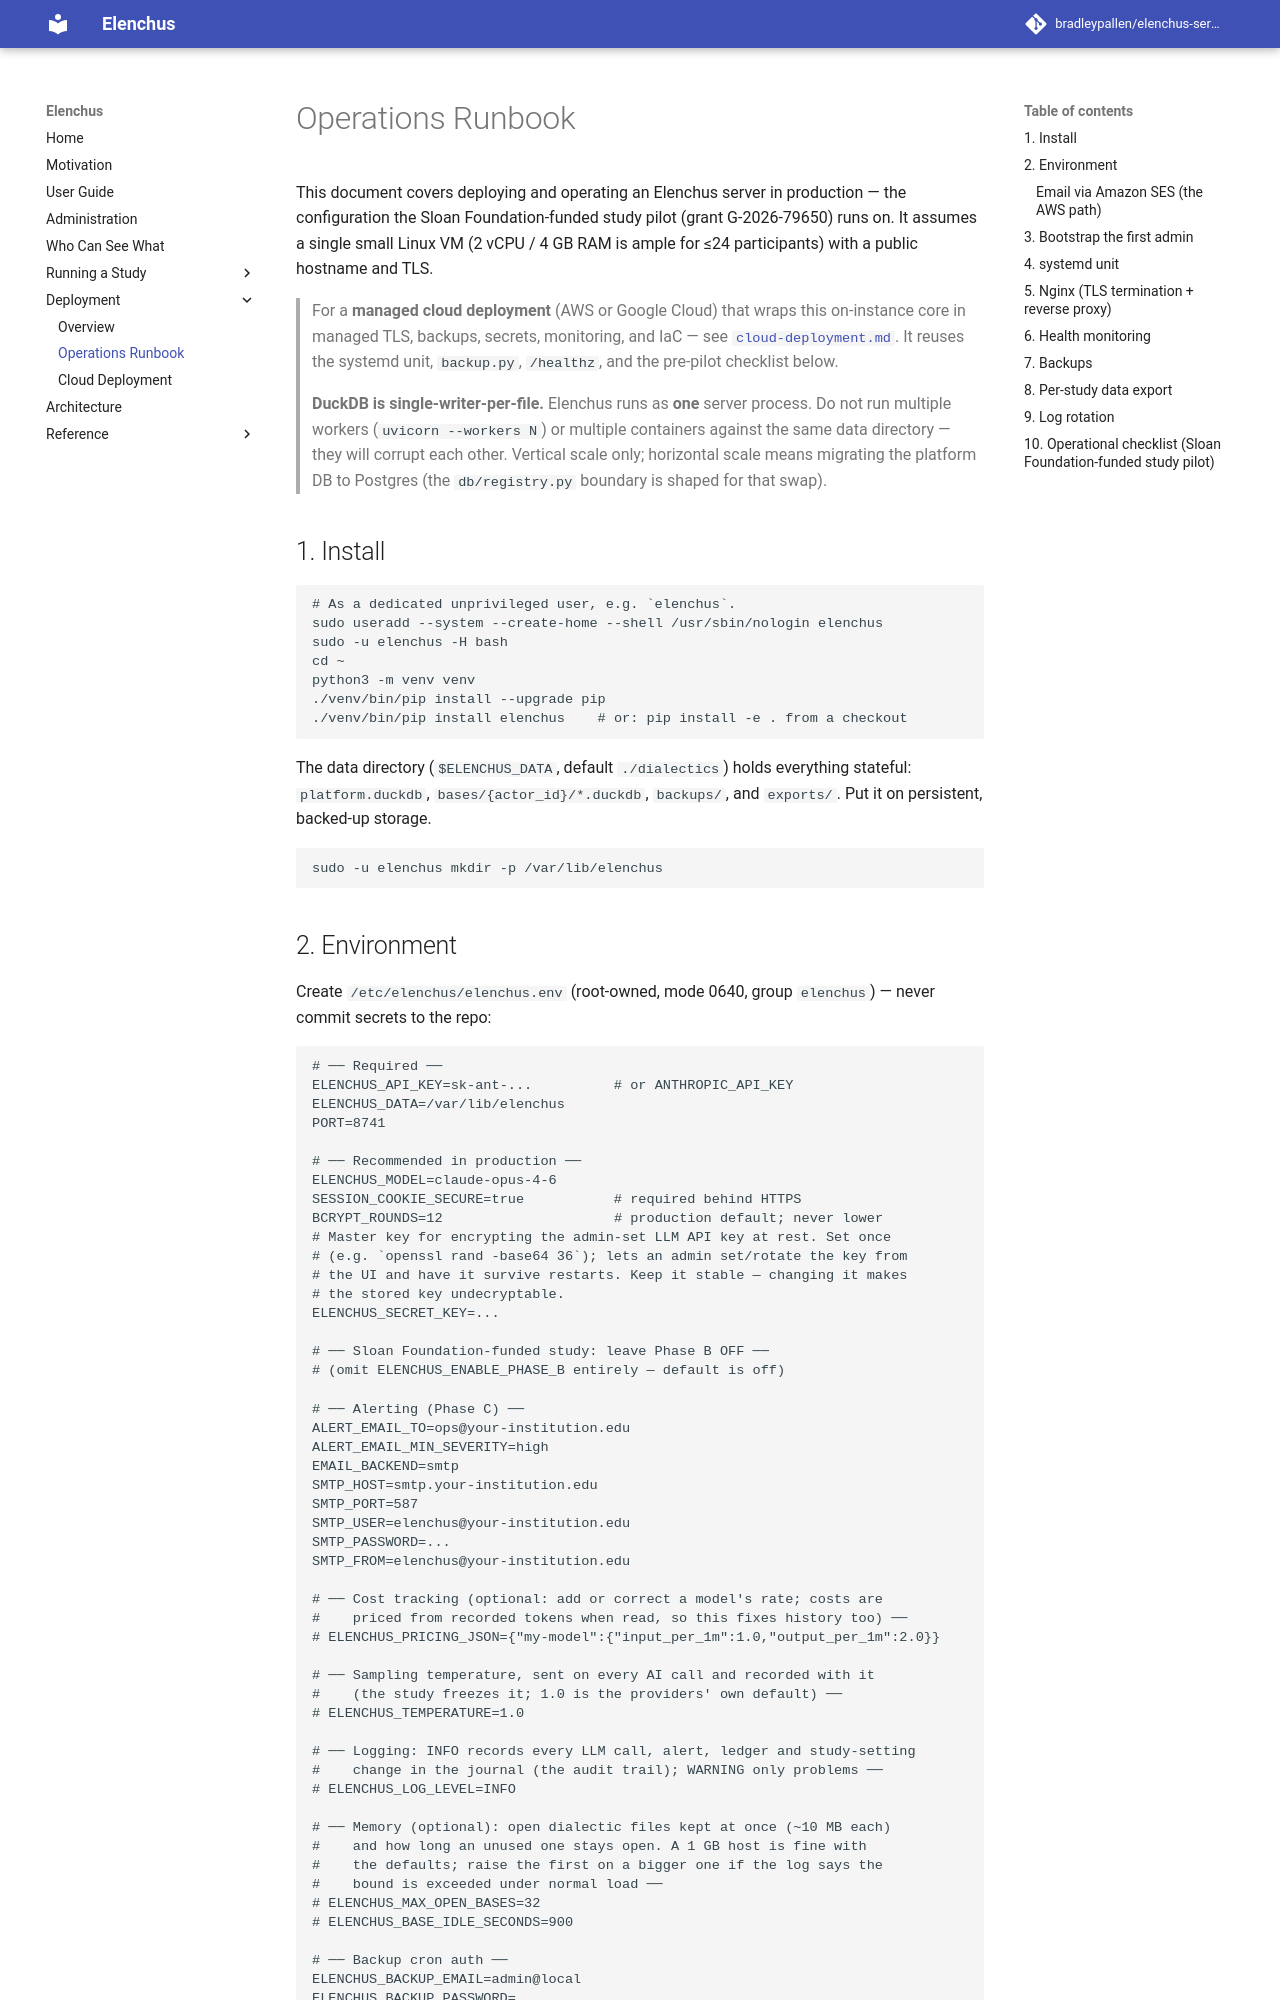

repository: bradleypallen/elenchus-server · page: OPERATIONS/index.html · generator: mkdocs

# Operations Runbook

This document covers deploying and operating an Elenchus server in
production — the configuration the Sloan Foundation-funded study pilot
(grant G-2026-79650) runs on. It
assumes a single small Linux VM (2 vCPU / 4 GB RAM is ample for ≤24
participants) with a public hostname and TLS.

> For a **managed cloud deployment** (AWS or Google Cloud) that wraps
> this on-instance core in managed TLS, backups, secrets, monitoring,
> and IaC — see [`cloud-deployment.md`](cloud-deployment.md). It reuses
> the systemd unit, `backup.py`, `/healthz`, and the pre-pilot checklist
> below.

> **DuckDB is single-writer-per-file.** Elenchus runs as **one**
> server process. Do not run multiple workers (`uvicorn --workers N`)
> or multiple containers against the same data directory — they will
> corrupt each other. Vertical scale only; horizontal scale means
> migrating the platform DB to Postgres (the `db/registry.py`
> boundary is shaped for that swap).

## 1. Install

```bash
# As a dedicated unprivileged user, e.g. `elenchus`.
sudo useradd --system --create-home --shell /usr/sbin/nologin elenchus
sudo -u elenchus -H bash
cd ~
python3 -m venv venv
./venv/bin/pip install --upgrade pip
./venv/bin/pip install elenchus    # or: pip install -e . from a checkout
```

The data directory (`$ELENCHUS_DATA`, default `./dialectics`) holds
everything stateful: `platform.duckdb`, `bases/{actor_id}/*.duckdb`,
`backups/`, and `exports/`. Put it on persistent, backed-up storage.

```bash
sudo -u elenchus mkdir -p /var/lib/elenchus
```
